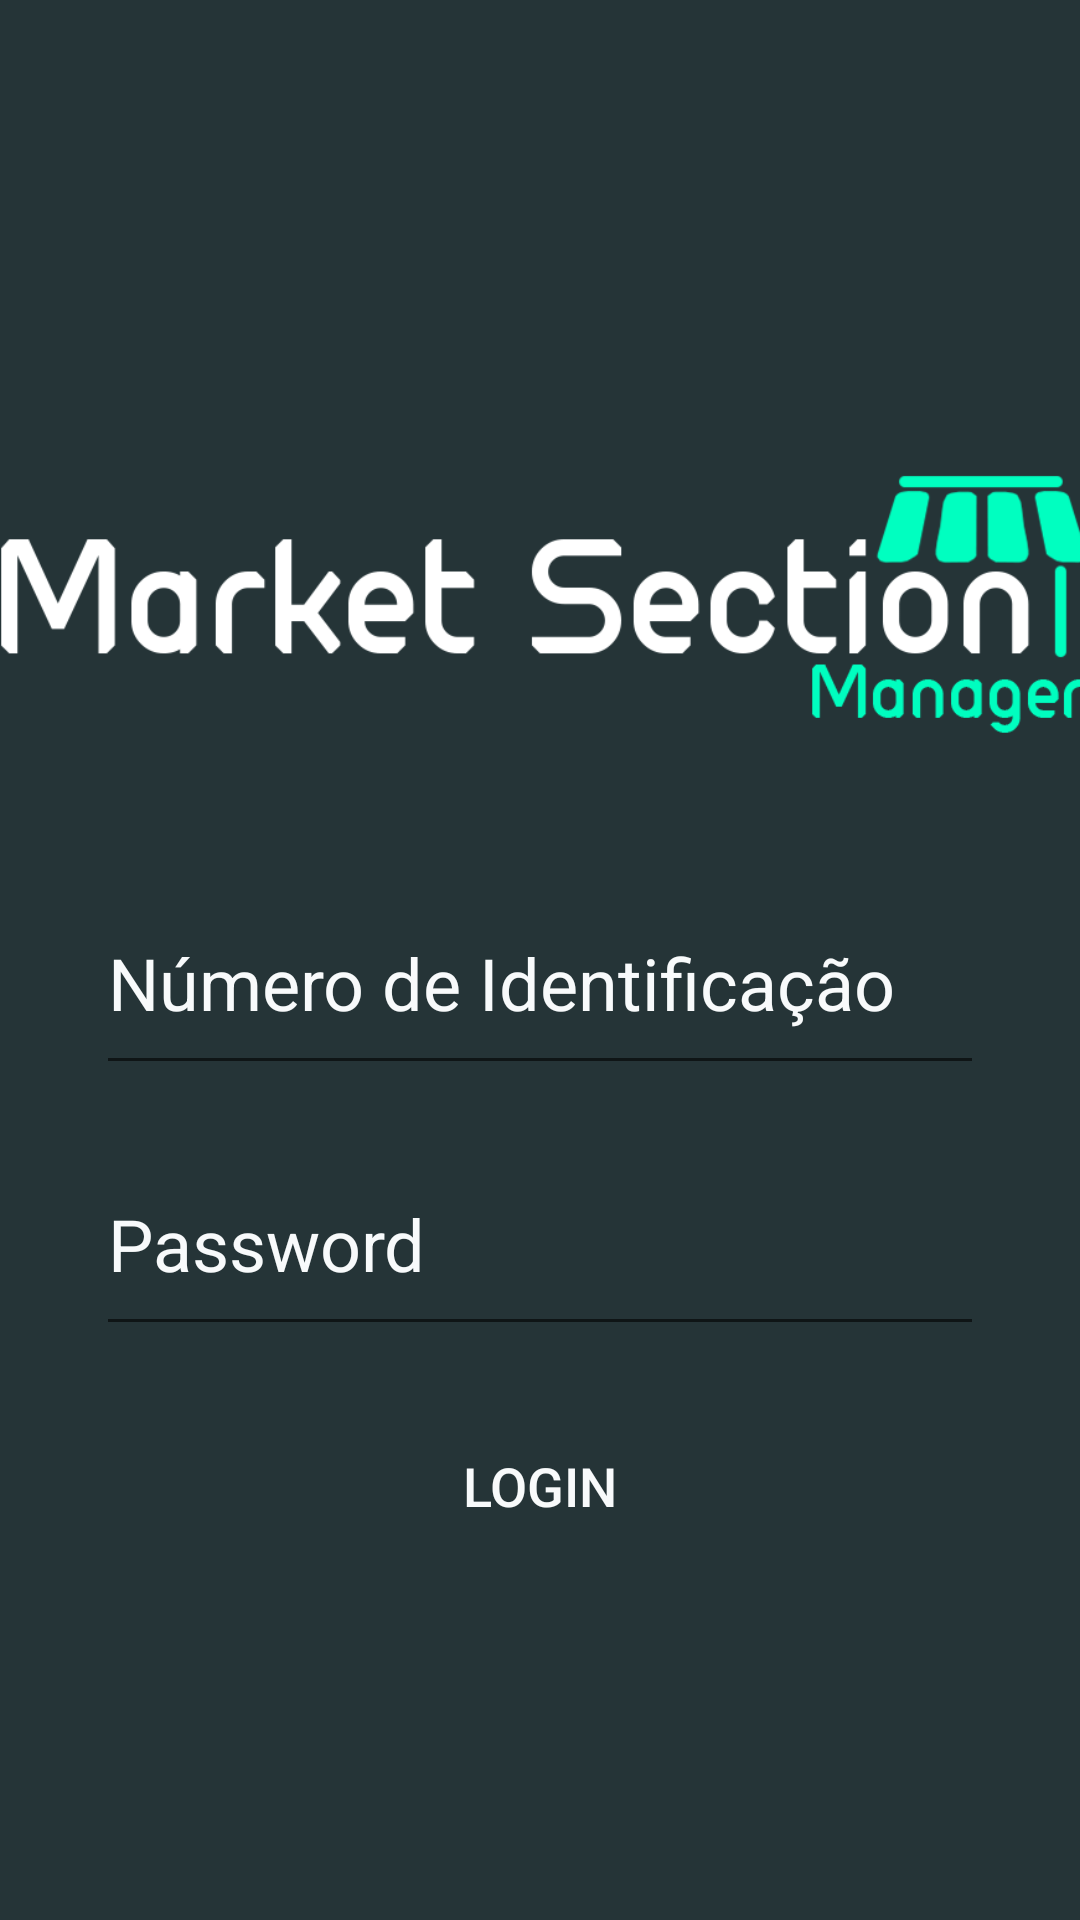

This screen was rendered from an Android layout file. Write that file and the resources it references.
<!-- AndroidManifest.xml: application theme Theme.Msm -->
<!-- res/layout/activity_login.xml -->
<?xml version="1.0" encoding="utf-8"?>
<androidx.constraintlayout.widget.ConstraintLayout xmlns:android="http://schemas.android.com/apk/res/android"
    xmlns:app="http://schemas.android.com/apk/res-auto"
    xmlns:tools="http://schemas.android.com/tools"
    android:layout_width="match_parent"
    android:layout_height="match_parent"
    android:background="@color/main_side"
    tools:context=".activity.LoginActivity">

    <ImageView
        android:id="@+id/imageView2"
        android:layout_width="365dp"
        android:layout_height="158dp"
        app:layout_constraintBottom_toTopOf="@+id/editLoginNum"
        app:layout_constraintEnd_toEndOf="parent"
        app:layout_constraintHorizontal_bias="0.454"
        app:layout_constraintStart_toStartOf="parent"
        app:layout_constraintTop_toTopOf="parent"
        app:layout_constraintVertical_chainStyle="packed"
        app:srcCompat="@drawable/logowhite" />

    <EditText
        android:id="@+id/editLoginNum"
        android:layout_width="0dp"
        android:layout_height="71dp"
        android:layout_marginStart="32dp"
        android:layout_marginTop="10dp"
        android:layout_marginEnd="32dp"
        android:layout_marginBottom="16dp"
        android:ems="10"
        android:hint="Número de Identificação"
        android:inputType="number|textPersonName"
        android:textColorHint="@color/main_side_menu_text"
        android:textSize="24sp"
        app:layout_constraintBottom_toTopOf="@+id/editLoginPassword"
        app:layout_constraintEnd_toEndOf="parent"
        app:layout_constraintStart_toStartOf="parent"
        app:layout_constraintTop_toBottomOf="@+id/imageView2" />

    <EditText
        android:id="@+id/editLoginPassword"
        android:layout_width="0dp"
        android:layout_height="71dp"
        android:layout_marginStart="32dp"
        android:layout_marginEnd="32dp"
        android:ems="10"
        android:hint="Password"
        android:inputType="textPassword"
        android:textColorHint="@color/main_side_menu_text"
        android:textSize="24sp"
        app:layout_constraintBottom_toTopOf="@+id/buttonLogin"
        app:layout_constraintEnd_toEndOf="parent"
        app:layout_constraintStart_toStartOf="parent"
        app:layout_constraintTop_toBottomOf="@+id/editLoginNum" />

    <Button
        android:id="@+id/buttonLogin"
        android:layout_width="0dp"
        android:layout_height="45dp"
        android:layout_marginStart="32dp"
        android:layout_marginTop="24dp"
        android:layout_marginEnd="32dp"
        android:background="@drawable/bg_round_button"
        android:text="Login"
        android:textColor="@color/main_side_menu_text"
        android:textSize="18sp"
        app:layout_constraintBottom_toTopOf="@+id/progressBarLogin"
        app:layout_constraintEnd_toEndOf="parent"
        app:layout_constraintStart_toStartOf="parent"
        app:layout_constraintTop_toBottomOf="@+id/editLoginPassword" />

    <ProgressBar
        android:id="@+id/progressBarLogin"
        style="?android:attr/progressBarStyle"
        android:layout_width="74dp"
        android:layout_height="76dp"
        android:layout_marginTop="24dp"
        android:visibility="gone"
        app:layout_constraintBottom_toBottomOf="parent"
        app:layout_constraintEnd_toEndOf="parent"
        app:layout_constraintStart_toStartOf="parent"
        app:layout_constraintTop_toBottomOf="@+id/buttonLogin" />
</androidx.constraintlayout.widget.ConstraintLayout>
<!-- resources referenced by this layout -->
<resources>
  <color name="main_side">#253437</color>
  <color name="main_side_menu_text">#f8fafb</color>
  <!-- drawable bg_round_button (drawable) -->
  <?xml version="1.0" encoding="utf-8"?>
  <shape
      xmlns:android="http://schemas.android.com/apk/res/android"
      android:shape="rectangle"
      >
      <corners android:radius="10dp"></corners>
  
  </shape>
  <!-- drawable logowhite: png bitmap (drawable-v24, 20875 bytes) -->
  <style name="Theme.Msm" parent="Theme.MaterialComponents.DayNight.NoActionBar">
          
          <item name="colorPrimary">#00ffc0</item>
          <item name="colorPrimaryVariant">#04fcbc</item>
          <item name="colorOnPrimary">@color/white</item>
          
          <item name="colorSecondary">@color/teal_200</item>
          <item name="colorSecondaryVariant">@color/teal_700</item>
          <item name="colorOnSecondary">@color/black</item>
          
          <item name="android:statusBarColor" tools:targetApi="l">?attr/colorPrimaryVariant</item>
          
      </style>
  <color name="white">#FFFFFFFF</color>
  <color name="teal_200">#FF03DAC5</color>
  <color name="teal_700">#FF018786</color>
  <color name="black">#FF000000</color>
</resources>
